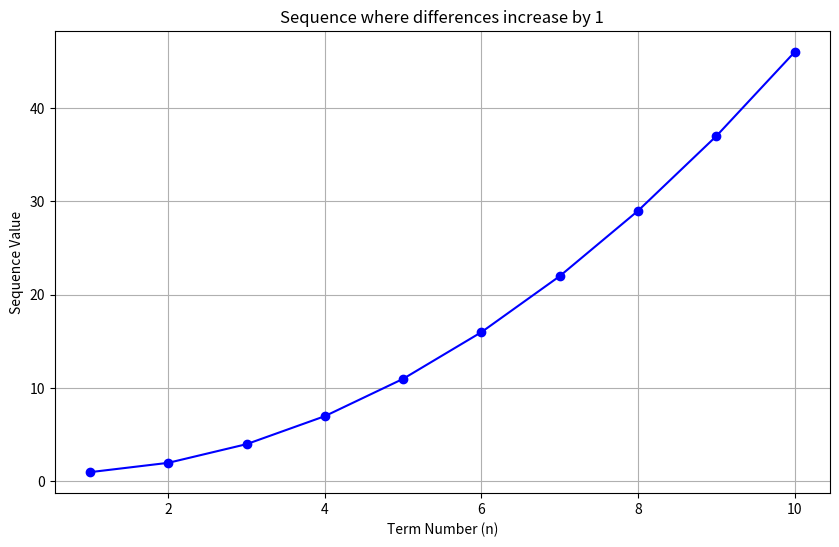

This chart was generated by the following Python code:
import matplotlib.pyplot as plt
def generate_sequence(n):
    sequence = []
    if n <= 0:
        return sequence
    a1 = 1
    sequence.append(a1)
    diff = 1
    for i in range(2, n + 1):
        next_term = sequence[-1] + diff
        sequence.append(next_term)
        diff += 1
    return sequence
if __name__ == '__main__':
    N = 10
    sequence_values = generate_sequence(N)
    x_values = list(range(1, N + 1))
    plt.figure(figsize=(10, 6))
    plt.plot(x_values, sequence_values, marker='o', linestyle='-', color='b')
    plt.title('Sequence where differences increase by 1')
    plt.xlabel('Term Number (n)')
    plt.ylabel('Sequence Value')
    plt.grid(True)
    plt.show()
